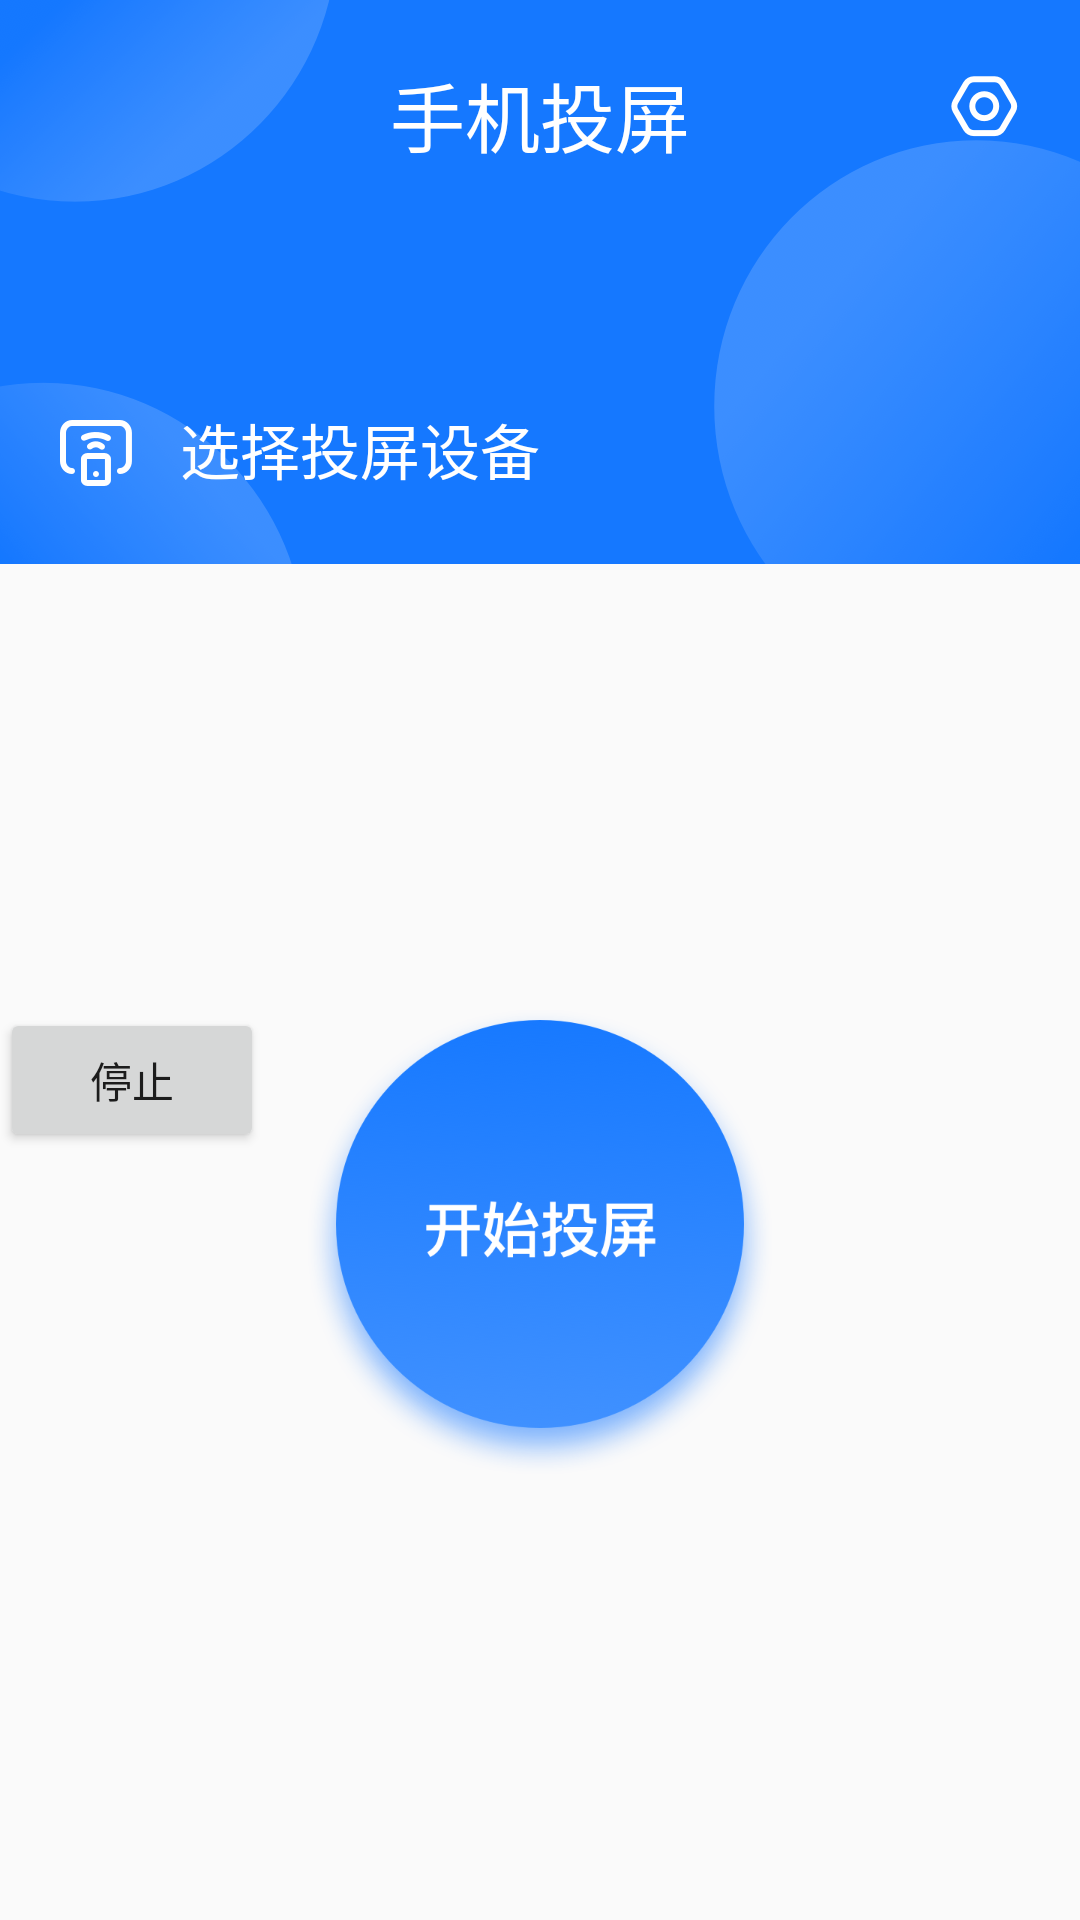

Produce the Android XML layout that renders to this screen, including the resource entries it uses.
<!-- AndroidManifest.xml: application theme AppTheme -->
<!-- res/layout/live_layout.xml -->
<?xml version="1.0" encoding="utf-8"?>
<androidx.constraintlayout.widget.ConstraintLayout xmlns:android="http://schemas.android.com/apk/res/android"
    xmlns:tools="http://schemas.android.com/tools"
    android:layout_width="match_parent"
    android:layout_height="match_parent"
    xmlns:app="http://schemas.android.com/apk/res-auto">
   <RelativeLayout
       android:id="@+id/rlt1"
       android:layout_width="match_parent"
       android:layout_height="wrap_content"
       app:layout_constraintTop_toTopOf="parent"
       android:background="@mipmap/bkg_live">
     <TextView
         android:layout_width="wrap_content"
         android:layout_height="wrap_content"
         android:text="手机投屏"
         android:layout_alignParentTop="true"
         android:layout_centerInParent="true"
         android:layout_marginTop="20dp"
         android:textSize="25sp"
         android:textColor="#ffffff"/>
       <ImageView
           android:layout_width="wrap_content"
           android:layout_height="wrap_content"
           android:layout_alignParentRight="true"
           android:background="@mipmap/setting"
           android:layout_marginTop="25dp"
           android:layout_marginRight="20dp"/>
       <ImageView
           android:id="@+id/img_select"
           android:layout_width="wrap_content"
           android:layout_height="wrap_content"
           android:layout_alignParentLeft="true"
           android:background="@mipmap/select"
           android:layout_marginTop="140dp"
           android:layout_marginLeft="20dp"/>
       <TextView
           android:id="@+id/dianji"
           android:layout_width="wrap_content"
           android:layout_height="wrap_content"
           android:text="选择投屏设备"
           android:textColor="#ffffff"
           android:textSize="20sp"
          android:layout_marginTop="135dp"
           android:layout_marginLeft="60dp"/>
   </RelativeLayout>
<RelativeLayout
    android:layout_width="match_parent"
    android:layout_height="wrap_content"
    app:layout_constraintTop_toBottomOf="@id/rlt1"
    app:layout_constraintBottom_toBottomOf="parent">
    <ImageView
        android:id="@+id/im"
        android:layout_width="wrap_content"
        android:layout_height="wrap_content"
        android:background="@mipmap/imgbtn_start"
        tools:layout_editor_absoluteX="127dp"
        tools:layout_editor_absoluteY="364dp"
        android:layout_centerInParent="true"/>
    <Button
        android:id="@+id/bt"
        android:layout_width="wrap_content"
        android:layout_height="wrap_content"
        android:text="停止"></Button>
</RelativeLayout>



</androidx.constraintlayout.widget.ConstraintLayout>
<!-- resources referenced by this layout -->
<resources>
  <!-- mipmap bkg_live: png bitmap (mipmap-xhdpi, 85023 bytes) -->
  <!-- mipmap imgbtn_start: png bitmap (mipmap-xhdpi, 67611 bytes) -->
  <!-- mipmap select: png bitmap (mipmap-xhdpi, 1569 bytes) -->
  <!-- mipmap setting: png bitmap (mipmap-xhdpi, 1736 bytes) -->
  <style name="AppTheme" parent="Theme.AppCompat.Light.NoActionBar">
          
          <item name="colorPrimary">@color/text</item>
          <item name="colorPrimaryDark">@color/black</item>
          <item name="colorAccent">@color/colorAccent</item>
  
      </style>
  <color name="text">#C7C7C7</color>
  <color name="black">#FF000000</color>
  <color name="colorAccent">#D81B60</color>
</resources>
